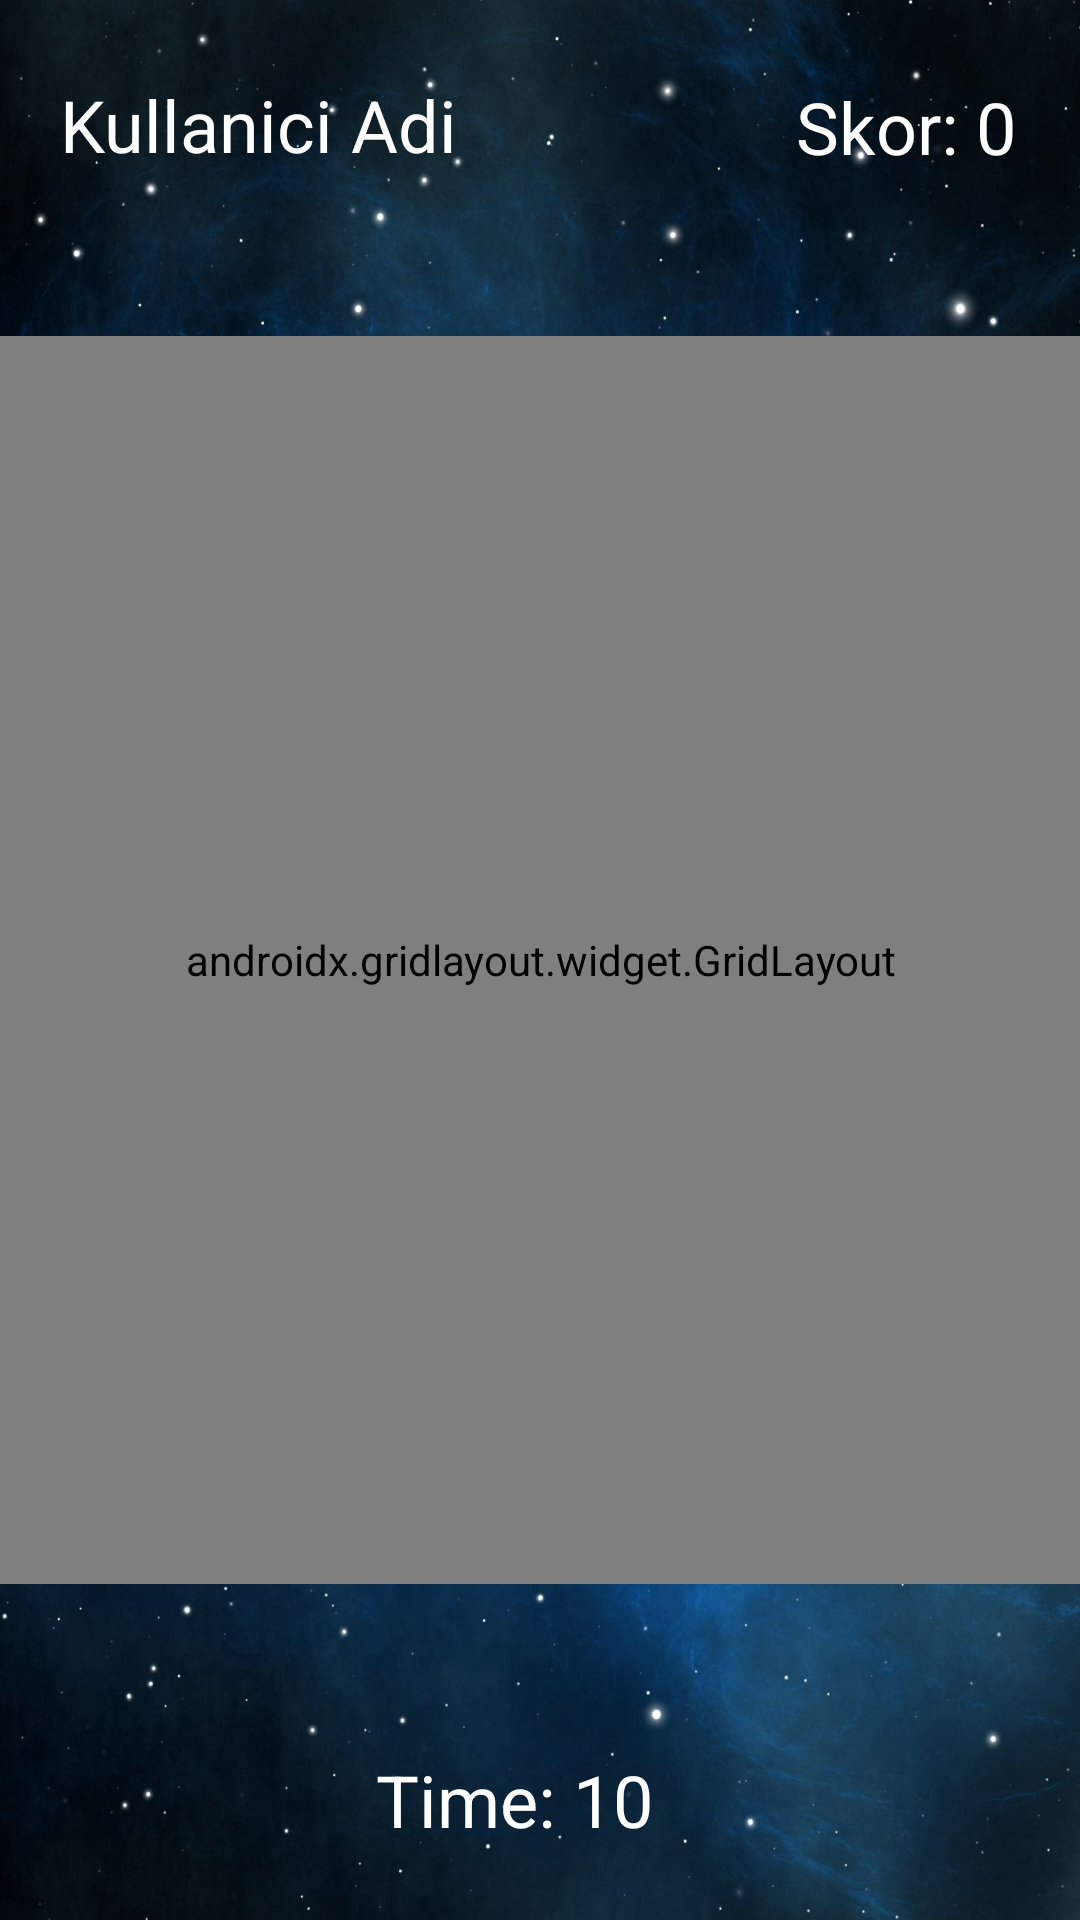

Android layout source for this screen:
<!-- AndroidManifest.xml: application theme Theme.OyunDeneme -->
<!-- res/layout/activity_main.xml -->
<?xml version="1.0" encoding="utf-8"?>
<androidx.constraintlayout.widget.ConstraintLayout xmlns:android="http://schemas.android.com/apk/res/android"
    xmlns:app="http://schemas.android.com/apk/res-auto"
    xmlns:tools="http://schemas.android.com/tools"
    android:layout_width="match_parent"
    android:layout_height="match_parent"
    android:background="@drawable/oyunalani"
    tools:context=".MainActivity">

    <androidx.gridlayout.widget.GridLayout
        android:id="@+id/gridLayout"
        android:layout_width="361dp"
        android:layout_height="416dp"
        app:layout_constraintBottom_toBottomOf="parent"
        app:layout_constraintEnd_toEndOf="parent"
        app:layout_constraintStart_toStartOf="parent"
        app:layout_constraintTop_toTopOf="parent">

        <ImageView
            android:id="@+id/imageView"
            android:layout_width="120dp"
            android:layout_height="100dp"
            android:onClick="dokundu"
            android:paddingBottom="5sp"
            app:layout_column="0"
            app:layout_row="0"
            app:srcCompat="@drawable/yakala" />

        <ImageView
            android:id="@+id/imageView2"
            android:layout_width="120dp"
            android:layout_height="100dp"
            android:onClick="dokundu"
            android:paddingBottom="5sp"
            app:layout_column="1"
            app:layout_row="0"
            app:srcCompat="@drawable/yakala" />

        <ImageView
            android:id="@+id/imageView3"
            android:layout_width="120dp"
            android:layout_height="100dp"
            android:onClick="dokundu"
            android:paddingBottom="5sp"
            app:layout_column="2"
            app:layout_row="0"
            app:srcCompat="@drawable/yakala" />

        <ImageView
            android:id="@+id/imageView4"
            android:layout_width="120dp"
            android:layout_height="100dp"
            android:onClick="dokundu"
            android:paddingBottom="5sp"
            app:layout_column="0"
            app:layout_row="1"
            app:srcCompat="@drawable/yakala" />

        <ImageView
            android:id="@+id/imageView5"
            android:layout_width="120dp"
            android:layout_height="100dp"
            android:onClick="dokundu"
            android:paddingBottom="5sp"
            app:layout_column="1"
            app:layout_row="1"
            app:srcCompat="@drawable/yakala" />

        <ImageView
            android:id="@+id/imageView6"
            android:layout_width="120dp"
            android:layout_height="100dp"
            android:onClick="dokundu"
            android:paddingBottom="5sp"
            app:layout_column="2"
            app:layout_row="1"
            app:srcCompat="@drawable/yakala" />

        <ImageView
            android:id="@+id/imageView7"
            android:layout_width="120dp"
            android:layout_height="100dp"
            android:onClick="dokundu"
            android:paddingBottom="5sp"
            app:layout_column="0"
            app:layout_row="2"
            app:srcCompat="@drawable/yakala" />

        <ImageView
            android:id="@+id/imageView8"
            android:layout_width="120dp"
            android:layout_height="100dp"
            android:onClick="dokundu"
            android:paddingBottom="5sp"
            app:layout_column="1"
            app:layout_row="2"
            app:srcCompat="@drawable/yakala" />

        <ImageView
            android:id="@+id/imageView9"
            android:layout_width="120dp"
            android:layout_height="100dp"
            android:onClick="dokundu"
            android:paddingBottom="5sp"
            app:layout_column="2"
            app:layout_row="2"
            app:srcCompat="@drawable/yakala" />

        <ImageView
            android:id="@+id/imageView10"
            android:layout_width="120dp"
            android:layout_height="100dp"
            android:onClick="dokundu"
            android:paddingBottom="5sp"
            app:layout_column="0"
            app:layout_row="3"
            app:srcCompat="@drawable/yakala" />

        <ImageView
            android:id="@+id/imageView11"
            android:layout_width="120dp"
            android:layout_height="100dp"
            android:onClick="dokundu"
            android:paddingBottom="5sp"
            app:layout_column="1"
            app:layout_row="3"
            app:srcCompat="@drawable/yakala" />

        <ImageView
            android:id="@+id/imageView12"
            android:layout_width="120dp"
            android:layout_height="100dp"
            android:onClick="dokundu"
            android:paddingBottom="5sp"
            app:layout_column="2"
            app:layout_row="3"
            app:srcCompat="@drawable/yakala" />
    </androidx.gridlayout.widget.GridLayout>

    <TextView
        android:id="@+id/timeText"
        android:layout_width="108dp"
        android:layout_height="39dp"
        android:text="Time: 10"
        android:textColor="#FFFFFF"
        android:textSize="24sp"
        app:layout_constraintBottom_toBottomOf="parent"
        app:layout_constraintEnd_toEndOf="parent"
        app:layout_constraintHorizontal_bias="0.498"
        app:layout_constraintStart_toStartOf="parent"
        app:layout_constraintTop_toTopOf="parent"
        app:layout_constraintVertical_bias="0.971" />

    <TextView
        android:id="@+id/scoreText"
        android:layout_width="wrap_content"
        android:layout_height="wrap_content"
        android:text="Skor: 0"
        android:textColor="#FFFFFF"
        android:textSize="24sp"
        app:layout_constraintBottom_toBottomOf="parent"
        app:layout_constraintEnd_toEndOf="parent"
        app:layout_constraintHorizontal_bias="0.926"
        app:layout_constraintStart_toStartOf="parent"
        app:layout_constraintTop_toTopOf="parent"
        app:layout_constraintVertical_bias="0.043" />

    <TextView
        android:id="@+id/kadi"
        android:layout_width="152dp"
        android:layout_height="33dp"
        android:text="Kullanici Adi"
        android:textColor="#FFFFFF"
        android:textSize="24sp"
        app:layout_constraintBottom_toBottomOf="parent"
        app:layout_constraintEnd_toEndOf="parent"
        app:layout_constraintHorizontal_bias="0.096"
        app:layout_constraintStart_toStartOf="parent"
        app:layout_constraintTop_toTopOf="parent"
        app:layout_constraintVertical_bias="0.042" />

</androidx.constraintlayout.widget.ConstraintLayout>
<!-- resources referenced by this layout -->
<resources>
  <!-- drawable oyunalani: jpg bitmap (drawable, 255581 bytes) -->
  <!-- drawable yakala: png bitmap (drawable, 3068 bytes) -->
  <style name="Theme.OyunDeneme" parent="Theme.MaterialComponents.DayNight.DarkActionBar">
          
          <item name="colorPrimary">@color/purple_500</item>
          <item name="colorPrimaryVariant">@color/purple_700</item>
          <item name="colorOnPrimary">@color/white</item>
          
          <item name="colorSecondary">@color/teal_200</item>
          <item name="colorSecondaryVariant">@color/teal_700</item>
          <item name="colorOnSecondary">@color/black</item>
          
          <item name="android:statusBarColor" tools:targetApi="l">?attr/colorPrimaryVariant</item>
          
      </style>
  <color name="purple_500">#044B83</color>
  <color name="purple_700">#044B83</color>
  <color name="white">#FFFFFFFF</color>
  <color name="teal_200">#FF03DAC5</color>
  <color name="teal_700">#FF018786</color>
  <color name="black">#FF000000</color>
</resources>
